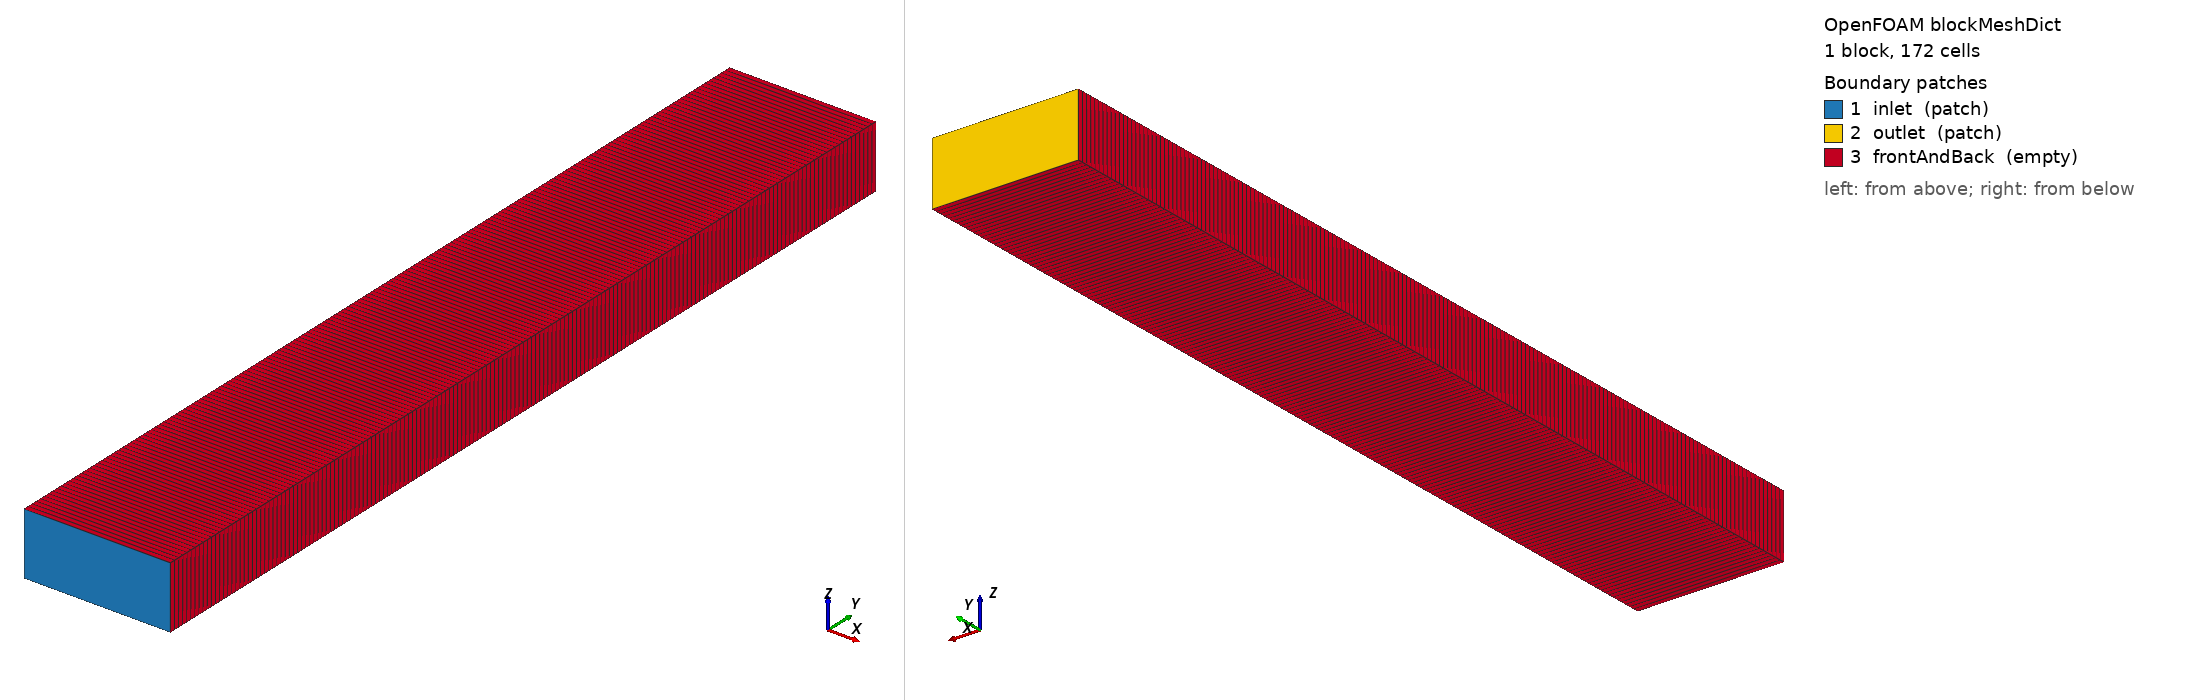

OpenFOAM case: the mesh blockMesh builds from blockMeshDict, 1 block(s), 172 cells. Boundary patches (legend numbers): 1 inlet (patch), 2 outlet (patch), 3 frontAndBack (empty). Left view from above one corner, right view from below the opposite corner. Boundary conditions: 1 field file(s) under 0/; 3 of 3 drawn patches have an entry in a shipped field file.

=== system/blockMeshDict ===
/*--------------------------------*- C++ -*----------------------------------*\
  =========                |
  \      /  F ield         | OpenFOAM: The Open Source CFD Toolbox
   \    /   O peration     | Website:  https://openfoam.org
    \  /    A nd           | Version:  7
     \/     M anipulation  |
\*---------------------------------------------------------------------------*/
FoamFile
{
    version     2.0;
    format      ascii;
    class       dictionary;
    object      blockMeshDict;
}
// * * * * * * * * * * * * * * * * * * * * * * * * * * * * * * * * * * * * * //

convertToMeters 0.001;

// 1D equivalent of singleYarn_IMPES_vertical (yarn-c.stl, x 0.4-3.6 mm):
// x = yarn width 0.55 mm, z = mean thickness 0.237 mm,
// y = centreline length unfolded along the crimp, 3.446 mm (straight: 3.2 mm)
vertices        
(
    (0 0 0)
    (0.55 0 0)
    (0.55 3.446 0)
    (0 3.446 0)
    (0 0 0.237)
    (0.55 0 0.237)
    (0.55 3.446 0.237)
    (0 3.446 0.237)
);

blocks          
(
    hex (0 1 2 3 4 5 6 7) (1 172 1) simpleGrading (1 1 1)
);

edges           
(
);

patches         
(
    patch inlet
    (
        (1 5 4 0)
    )

    patch outlet
    (
        (3 7 6 2)
    )

    empty frontAndBack 
    (
	(0 4 7 3)
        (0 3 2 1)
	(2 6 5 1)
        (4 5 6 7)
    )
);

mergePatchPairs 
(
);

// ************************************************************************* //


=== 0/Ub ===
/*--------------------------------*- C++ -*----------------------------------*\
  =========                |
  \      /  F ield         | OpenFOAM: The Open Source CFD Toolbox
   \    /   O peration     | Website:  https://openfoam.org
    \  /    A nd           | Version:  7
     \/     M anipulation  |
\*---------------------------------------------------------------------------*/
FoamFile
{
    version     2.0;
    format      ascii;
    class       volVectorField;
    location    "0";
    object      Ub;
}
// * * * * * * * * * * * * * * * * * * * * * * * * * * * * * * * * * * * * * //

dimensions      [0 1 -1 0 0 0 0];

internalField   uniform (0 0 0);

boundaryField
{
    inlet
    {
        type            zeroGradient;
    }
    // no liquid leaves through the top
    outlet
    {
        type            fixedValue;
        value           uniform (0 0 0);
    }
    frontAndBack
    {
        type            empty;
    }
}

// ************************************************************************* //
